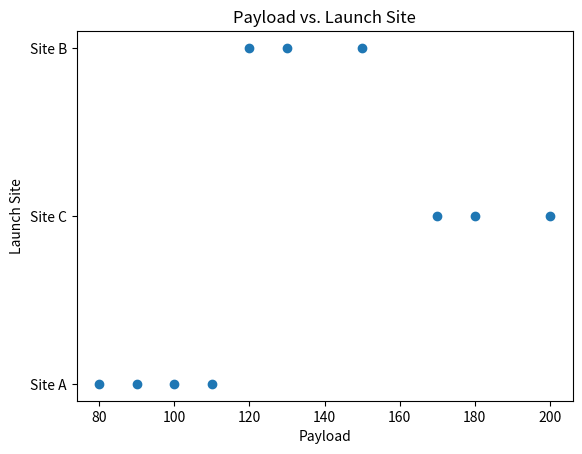

Generate this figure with matplotlib:
import pandas as pd
import matplotlib.pyplot as plt

# Create sample data
data = {
    'Payload': [100, 150, 80, 200, 120, 90, 180, 130, 110, 170],
    'Launch Site': ['Site A', 'Site B', 'Site A', 'Site C', 'Site B', 'Site A', 'Site C', 'Site B', 'Site A', 'Site C']
}
df = pd.DataFrame(data)

# Map launch sites to numerical values for plotting (since scatter plot works with numbers)
launch_site_mapping = {site: num for num, site in enumerate(set(df['Launch Site']))}
df['Launch Site Numeric'] = df['Launch Site'].map(launch_site_mapping)

# Create the scatter plot
plt.scatter(df['Payload'], df['Launch Site Numeric'])

# Map the numerical values back to the actual launch site names for the y-axis labels
plt.yticks(list(launch_site_mapping.values()), list(launch_site_mapping.keys()))

plt.xlabel('Payload')
plt.ylabel('Launch Site')
plt.title('Payload vs. Launch Site')
plt.show()